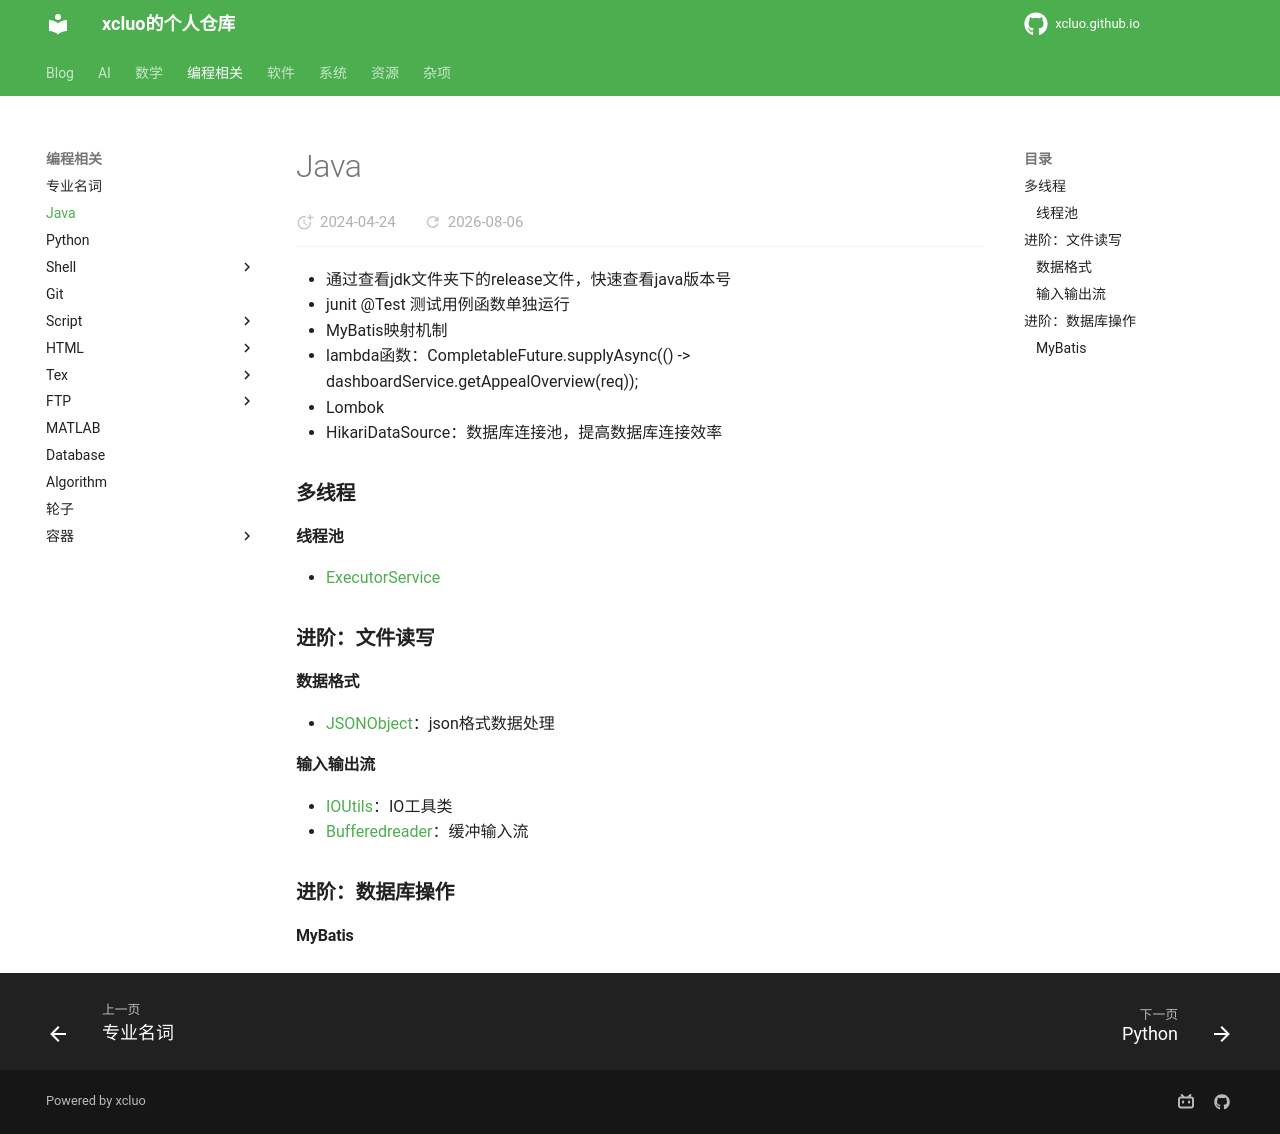

repository: xcluo/xcluo.github.io · page: Programing/Java/java.html · generator: mkdocs

---
title: Java
---

- 通过查看jdk文件夹下的release文件，快速查看java版本号
- junit @Test 测试用例函数单独运行
- MyBatis映射机制
- lambda函数：CompletableFuture.supplyAsync(() -> dashboardService.getAppealOverview(req));
- Lombok
- HikariDataSource：数据库连接池，提高数据库连接效率

### 多线程

#### 线程池

- [ExecutorService](./libs/thread_pool.md#executorservice)

### 进阶：文件读写

#### 数据格式

- [JSONObject](./libs/file_format.md#json)：json格式数据处理

#### 输入输出流

- [IOUtils](./libs/iostream.md#ioutils)：IO工具类
- [Bufferedreader](./libs/iostream.md#bufferedreader)：缓冲输入流

### 进阶：数据库操作

#### MyBatis
